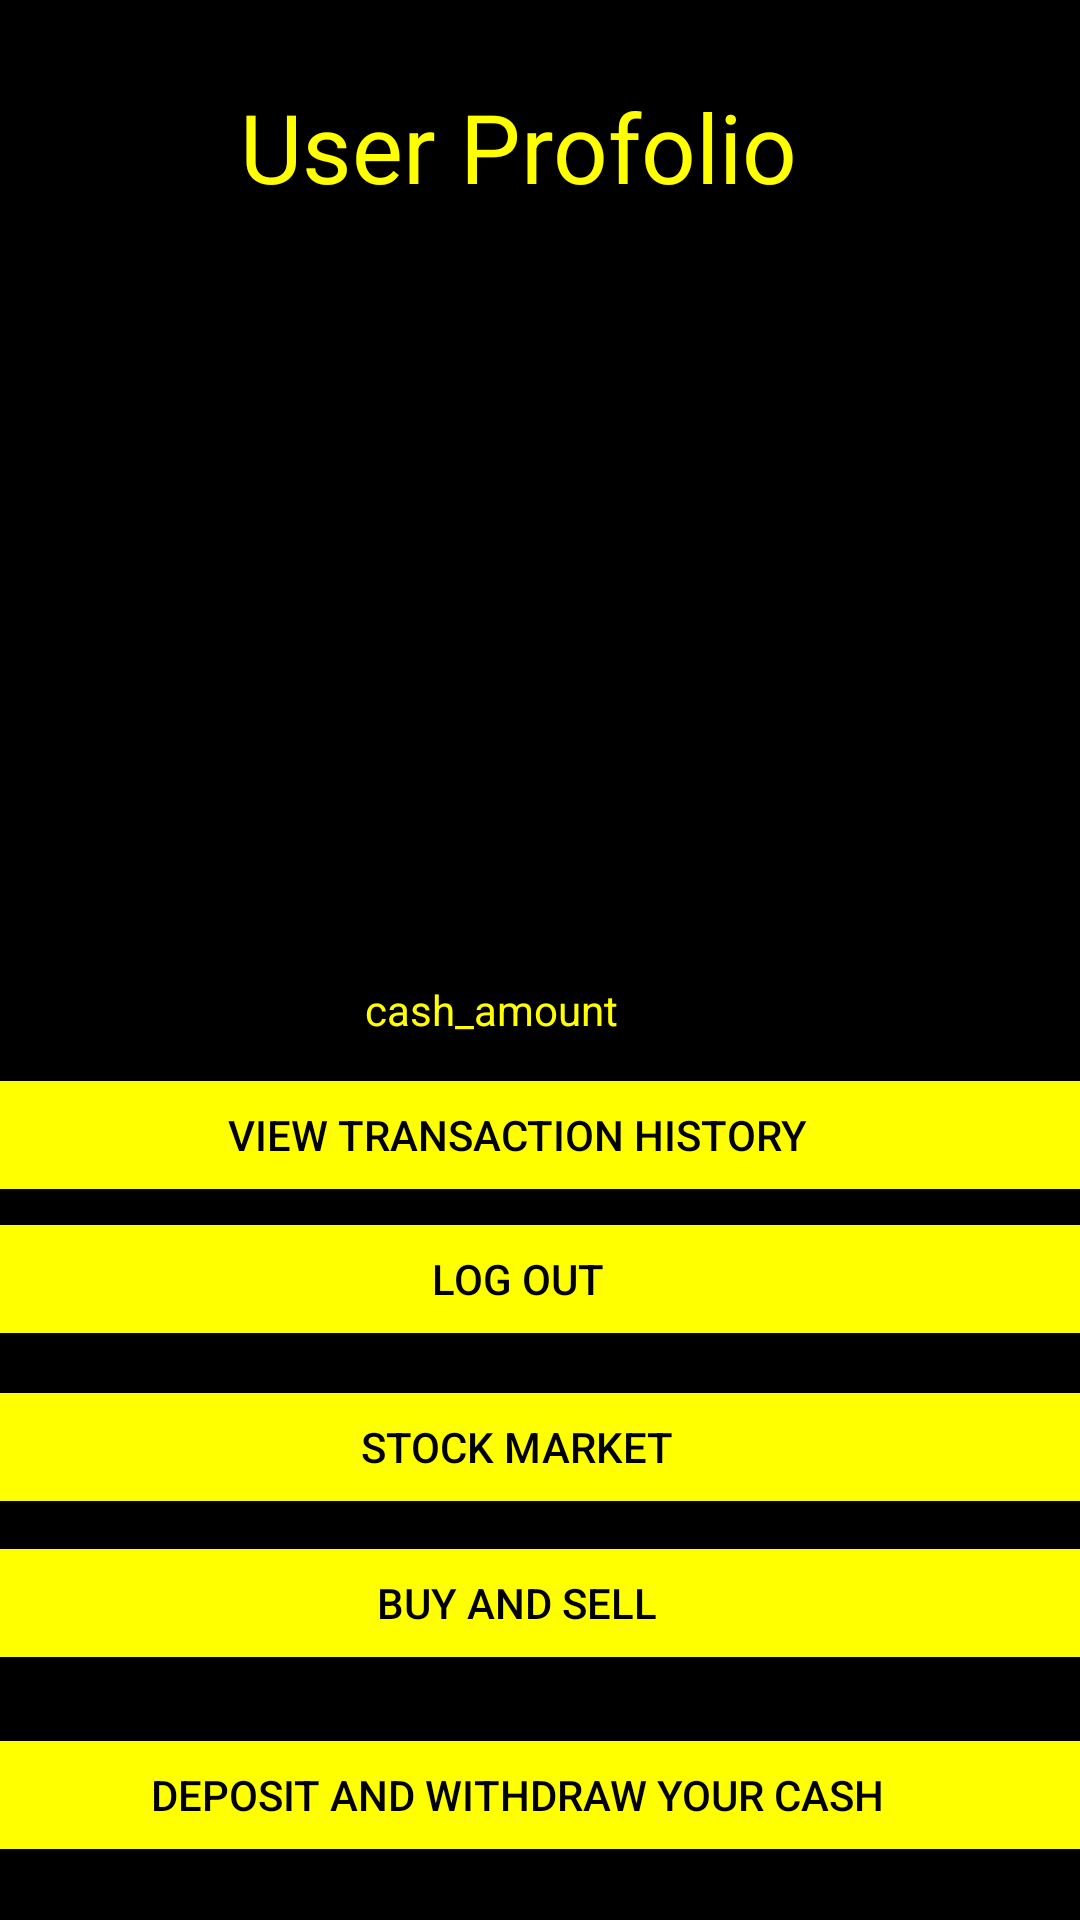

Android layout source for this screen:
<!-- AndroidManifest.xml: application theme Theme.Stock_Trade_App -->
<!-- res/layout/activity_usermainpage.xml -->
<?xml version="1.0" encoding="utf-8"?>
<androidx.constraintlayout.widget.ConstraintLayout xmlns:android="http://schemas.android.com/apk/res/android"
    xmlns:app="http://schemas.android.com/apk/res-auto"
    xmlns:tools="http://schemas.android.com/tools"
    android:layout_width="match_parent"
    android:layout_height="match_parent"
    tools:context=".userMainpage"
    android:background="@color/black">

    <androidx.cardview.widget.CardView
        android:layout_width="404dp"
        android:layout_height="724dp"
        android:layout_marginStart="8dp"
        android:layout_marginTop="8dp"
        android:layout_marginEnd="8dp"
        android:layout_marginBottom="8dp"
        app:cardCornerRadius="5dp"
        app:layout_constraintBottom_toBottomOf="parent"
        app:layout_constraintEnd_toEndOf="parent"
        app:layout_constraintStart_toStartOf="parent"
        app:layout_constraintTop_toTopOf="parent"
        android:background="@color/black">

        <androidx.constraintlayout.widget.ConstraintLayout
            android:layout_width="match_parent"
            android:layout_height="match_parent"
            android:background="@color/black">

            <Button
                android:id="@+id/logout"
                android:layout_width="0dp"
                android:layout_height="wrap_content"
                android:layout_marginBottom="124dp"
                android:text="Log Out"
                android:backgroundTint="@color/yellow"
                android:textColor="@color/black"
                app:layout_constraintBottom_toTopOf="@+id/adminAddcloseday"
                app:layout_constraintEnd_toEndOf="@+id/adminAddcloseday"
                app:layout_constraintHorizontal_bias="0.0"
                app:layout_constraintStart_toStartOf="@+id/adminAddcloseday"

                />

            <Button
                android:id="@+id/USER_MAINPAGE"
                android:layout_width="0dp"
                android:layout_height="wrap_content"
                android:layout_marginBottom="68dp"
                android:text="Stock Market"
                android:backgroundTint="@color/yellow"
                android:textColor="@color/black"
                app:layout_constraintBottom_toTopOf="@+id/adminAddcloseday"
                app:layout_constraintEnd_toEndOf="@+id/adminAddcloseday"
                app:layout_constraintHorizontal_bias="0.0"
                app:layout_constraintStart_toStartOf="@+id/adminAddcloseday" />

            <Button
                android:id="@+id/Transaction"
                android:layout_width="0dp"
                android:layout_height="wrap_content"
                android:layout_marginBottom="172dp"
                android:backgroundTint="@color/yellow"
                android:textColor="@color/black"
                android:text="View Transaction History"
                app:layout_constraintBottom_toTopOf="@+id/adminAddcloseday"
                app:layout_constraintEnd_toEndOf="@+id/adminAddcloseday"
                app:layout_constraintHorizontal_bias="1.0"
                app:layout_constraintStart_toStartOf="@+id/adminAddcloseday" />

            <Button
                android:id="@+id/Buy"
                android:layout_width="0dp"
                android:layout_height="wrap_content"
                android:layout_marginBottom="16dp"
                android:backgroundTint="@color/yellow"
                android:textColor="@color/black"
                android:text="Buy And Sell"
                app:layout_constraintBottom_toTopOf="@+id/adminAddcloseday"
                app:layout_constraintEnd_toEndOf="@+id/adminAddcloseday"
                app:layout_constraintHorizontal_bias="0.0"
                app:layout_constraintStart_toStartOf="@+id/adminAddcloseday" />

            <Button
                android:id="@+id/adminAddcloseday"
                android:layout_width="0dp"
                android:layout_height="wrap_content"
                android:layout_marginEnd="16dp"
                android:layout_marginBottom="60dp"
                android:backgroundTint="@color/yellow"
                android:textColor="@color/black"
                android:text="Deposit and Withdraw Your Cash"
                app:layout_constraintBottom_toBottomOf="parent"
                app:layout_constraintEnd_toEndOf="parent"
                app:layout_constraintHorizontal_bias="1.0"
                app:layout_constraintStart_toStartOf="parent" />

            <TextView
                android:id="@+id/textView8"
                android:layout_width="387dp"
                android:layout_height="66dp"
                android:layout_marginBottom="612dp"
                android:gravity="center|bottom"
                android:text="User Profolio"
                android:textSize="32dp"
                app:layout_constraintBottom_toBottomOf="parent"
                app:layout_constraintEnd_toEndOf="parent"
                app:layout_constraintHorizontal_bias="0.058"
                app:layout_constraintStart_toStartOf="parent"
                android:textColor="@color/yellow"/>

            <ListView
                android:id="@+id/userlistview"
                android:layout_width="297dp"
                android:layout_height="199dp"
                android:layout_marginEnd="20dp"
                app:layout_constraintBottom_toTopOf="@+id/Transaction"
                app:layout_constraintEnd_toEndOf="@+id/Transaction"
                app:layout_constraintHorizontal_bias="0.549"
                app:layout_constraintStart_toStartOf="parent"
                app:layout_constraintTop_toTopOf="@+id/textView8"
                app:layout_constraintVertical_bias="0.594"
                />

            <TextView
                android:id="@+id/cash_amount"
                android:layout_width="187dp"
                android:layout_height="57dp"
                android:text="cash_amount"
                android:gravity="center|bottom"
                app:layout_constraintBottom_toTopOf="@+id/adminAddcloseday"
                app:layout_constraintEnd_toEndOf="@+id/userlistview"
                app:layout_constraintHorizontal_bias="0.482"
                app:layout_constraintStart_toStartOf="@+id/userlistview"
                app:layout_constraintTop_toBottomOf="@+id/textView8"
                app:layout_constraintVertical_bias="0.489"
                android:textColor="@color/yellow"/>

        </androidx.constraintlayout.widget.ConstraintLayout>
    </androidx.cardview.widget.CardView>
</androidx.constraintlayout.widget.ConstraintLayout>
<!-- resources referenced by this layout -->
<resources>
  <color name="black">#FF000000</color>
  <color name="yellow">#ffffff00</color>
  <style name="Theme.Stock_Trade_App" parent="Theme.MaterialComponents.DayNight.DarkActionBar">
          
          <item name="colorPrimary">@color/red</item>
          <item name="colorPrimaryVariant">@color/purple_700</item>
          <item name="colorOnPrimary">@color/black</item>
          
          <item name="colorSecondary">@color/teal_200</item>
          <item name="colorSecondaryVariant">@color/teal_700</item>
          <item name="colorOnSecondary">@color/black</item>
          
          <item name="android:statusBarColor" tools:targetApi="l">?attr/colorPrimaryVariant</item>
          
      </style>
  <color name="red">#ffff0000</color>
  <color name="purple_700">#FF3700B3</color>
  <color name="teal_200">#FF03DAC5</color>
  <color name="teal_700">#FF018786</color>
</resources>
